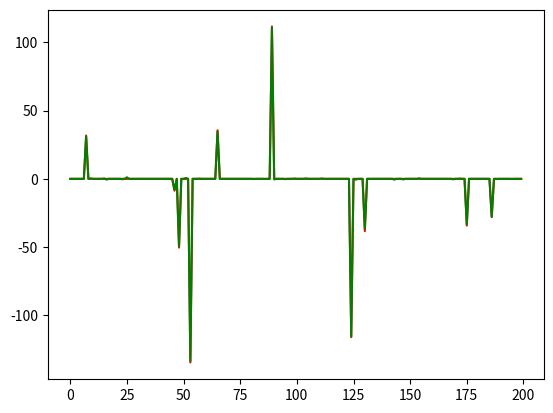

Generate this figure with matplotlib:
import numpy as np
from matplotlib import pyplot as plt
from math import sqrt, log


def ADMM(A, y):
    max_round = 10000
    count = 0

    _, n = A.shape
    z_hat, u = np.zeros([n, 1]), np.zeros([n, 1])

    A_t_A = A.T.dot(A)
    w, _ = np.linalg.eig(A_t_A)
    r = np.max(np.absolute(w))
    ratio = sqrt(2 * log(n, 10)) * r / 2

    A_t_y = A.T.dot(y)
    Q = np.linalg.inv(A_t_A + np.identity(n) / r)

    while count < max_round:
        u = u + Q.dot(A_t_y + (z_hat - u) / r)
        z_hat = np.sign(u) * np.maximum(0, np.absolute(u) - ratio)
        u = u - z_hat
        if count % 1000 == 0:
            print(count)
        count += 1
    return z_hat


if __name__ == '__main__':
    m, n, non_zero = 50, 200, 10
    x = np.zeros((n, 1))
    x[np.random.randint(0, n, non_zero)] = 100 * np.random.randn(non_zero, 1)

    plt.plot(x, color='r')  # original
    A = np.random.randn(m, n)
    result = ADMM(A, A.dot(x) + np.random.randn(m, 1))
    plt.plot(result, color='g')  # estimate
    plt.savefig('./admm.jpg')
